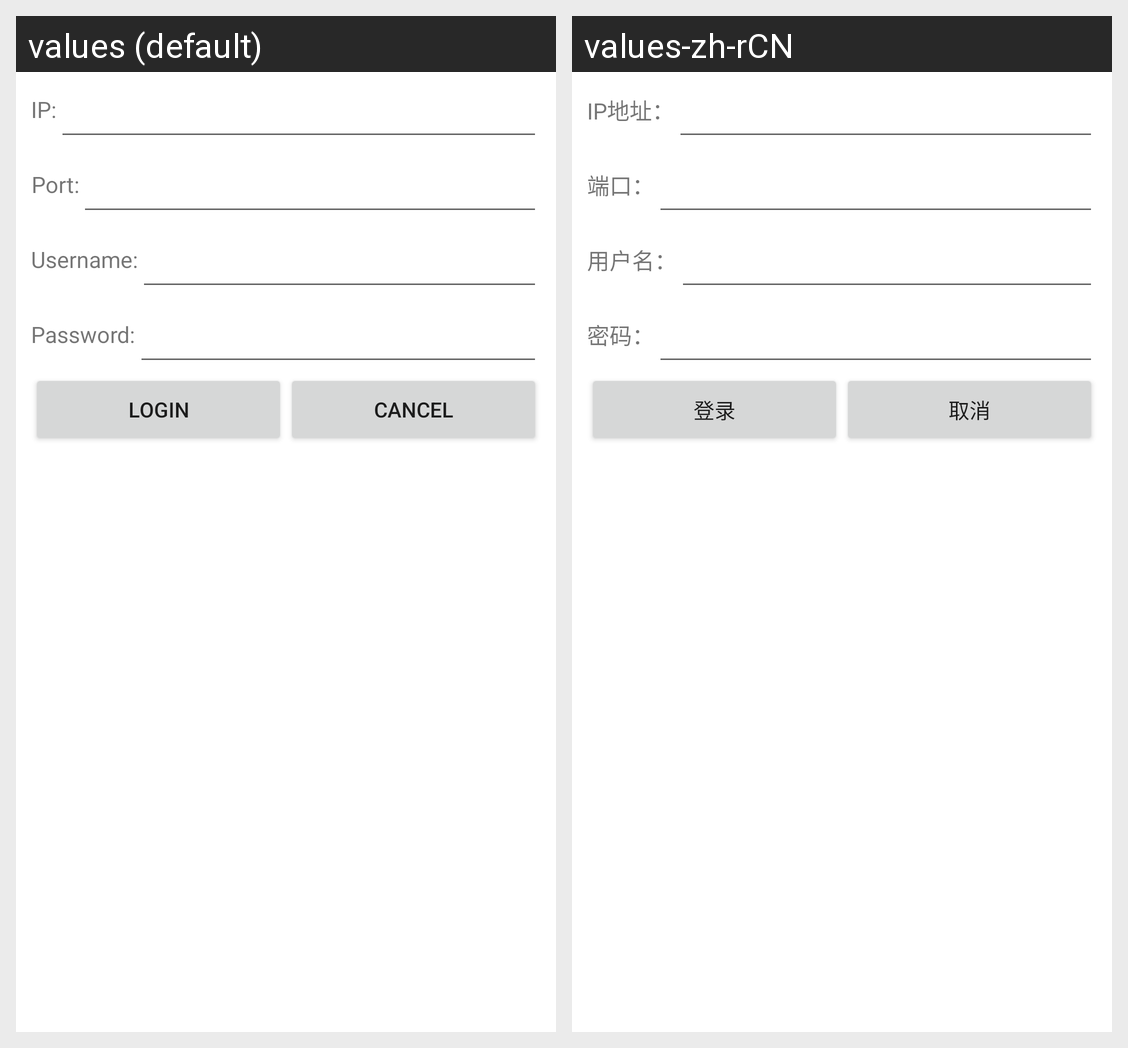

For this localized Android screen grid, give each drawn string resource with its value in every locale shown.
Android screen res/layout/login_dialog_layout.xml rendered under 2 locales, left to right: values (default), values-zh-rCN. Device: Nexus 5 (rendered at 1080×1920; each locale shown at half size, 540×960, under a caption strip naming it); theme AppTheme.
Strings drawn on this screen, with the default value and each locale's value (text and hints the layout hard-codes, and strings that could not be matched under every locale, appear in the picture but are not listed):

ip
  values: IP:
  values-zh-rCN: IP地址：

port
  values: Port:
  values-zh-rCN: 端口：

username
  values: Username:
  values-zh-rCN: 用户名：

password
  values: Password:
  values-zh-rCN: 密码：

login_text
  values: Login
  values-zh-rCN: 登录

cancel
  values: Cancel
  values-zh-rCN: 取消
